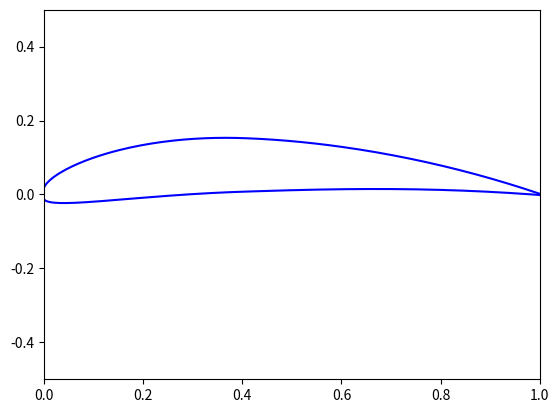

This figure's Python source:
"""NACA contains a function to calculate a NACA profile"""

import matplotlib.pyplot as plt
import sys
from numpy import *

def create(m,p,t,C=1,n=150):
    """ NACA calculate the NACA profile of an airfoil where the inputs are:
            - m is the maximum camber as percentage of the chord
            - p is the location of maximum camber from the airfoil leading edge in tens of percents of the chord
            - t describing maximum thickness of the airfoil as percent of the chord 
            - C is the chord length
            - n is the number of points"""
    try:
        if not ( 0<n and m<1 and p<1 and t<1 and n<=173): #and 0<=m and 0<=p and 0<=t
            raise ValueError
    except ValueError:
        sys.exit("In NACA.create, all inputs must be positive and (m,p,t) must be less than 1. Number of point (n)  must be less than 173")
        

    p=abs(p)
    t=abs(t)
    
    x=linspace(0,C,n)

    Yc=zeros(n)
    Teta=zeros(n)

    Yt=(t*C/0.2)*(0.2969*( (1./C)*x )**(0.5)-0.1260*( (1./C)*x ) -0.3516*( (1./C)*x )**2 +0.2843*( (1./C)*x )**3 -0.1015*( (1./C)*x )**4)

    if p>0:
        k=0
        while x[k]<p*C:
            k=k+1
            
        Yc[0:k]=m*x[0:k]/(p**2)*(2*p - x[0:k]/C)
        Yc[k:n]=m*(C-x[k:n])/((1-p)**2)*(1-2*p+x[k:n]/C)

        Teta[0:k]=arctan( 2*m/(p**2)*(p -x[0:k]/C) )
        Teta[k:n]=arctan( 2*m/((1-p)**2)*(p -x[k:n]/C) )
    

    Yu=Yc+Yt*cos(Teta)
    Yl=Yc-Yt*cos(Teta)

    Xu=x-Yt*sin(Teta)
    Xl=x-Yt*sin(Teta)


    return Xu,Xl,Yu,Yl


# tests:
if __name__=="__main__":
    Xu,Xl,Yu,Yl=create(m=0.08,p=0.4,t=0.15,C=1,n=150)
    plt.plot(Xu,Yu,"b",Xl,Yl,"b")
    plt.ylim(-0.5,0.5)
    plt.xlim(-0.,1.)
    plt.show()
